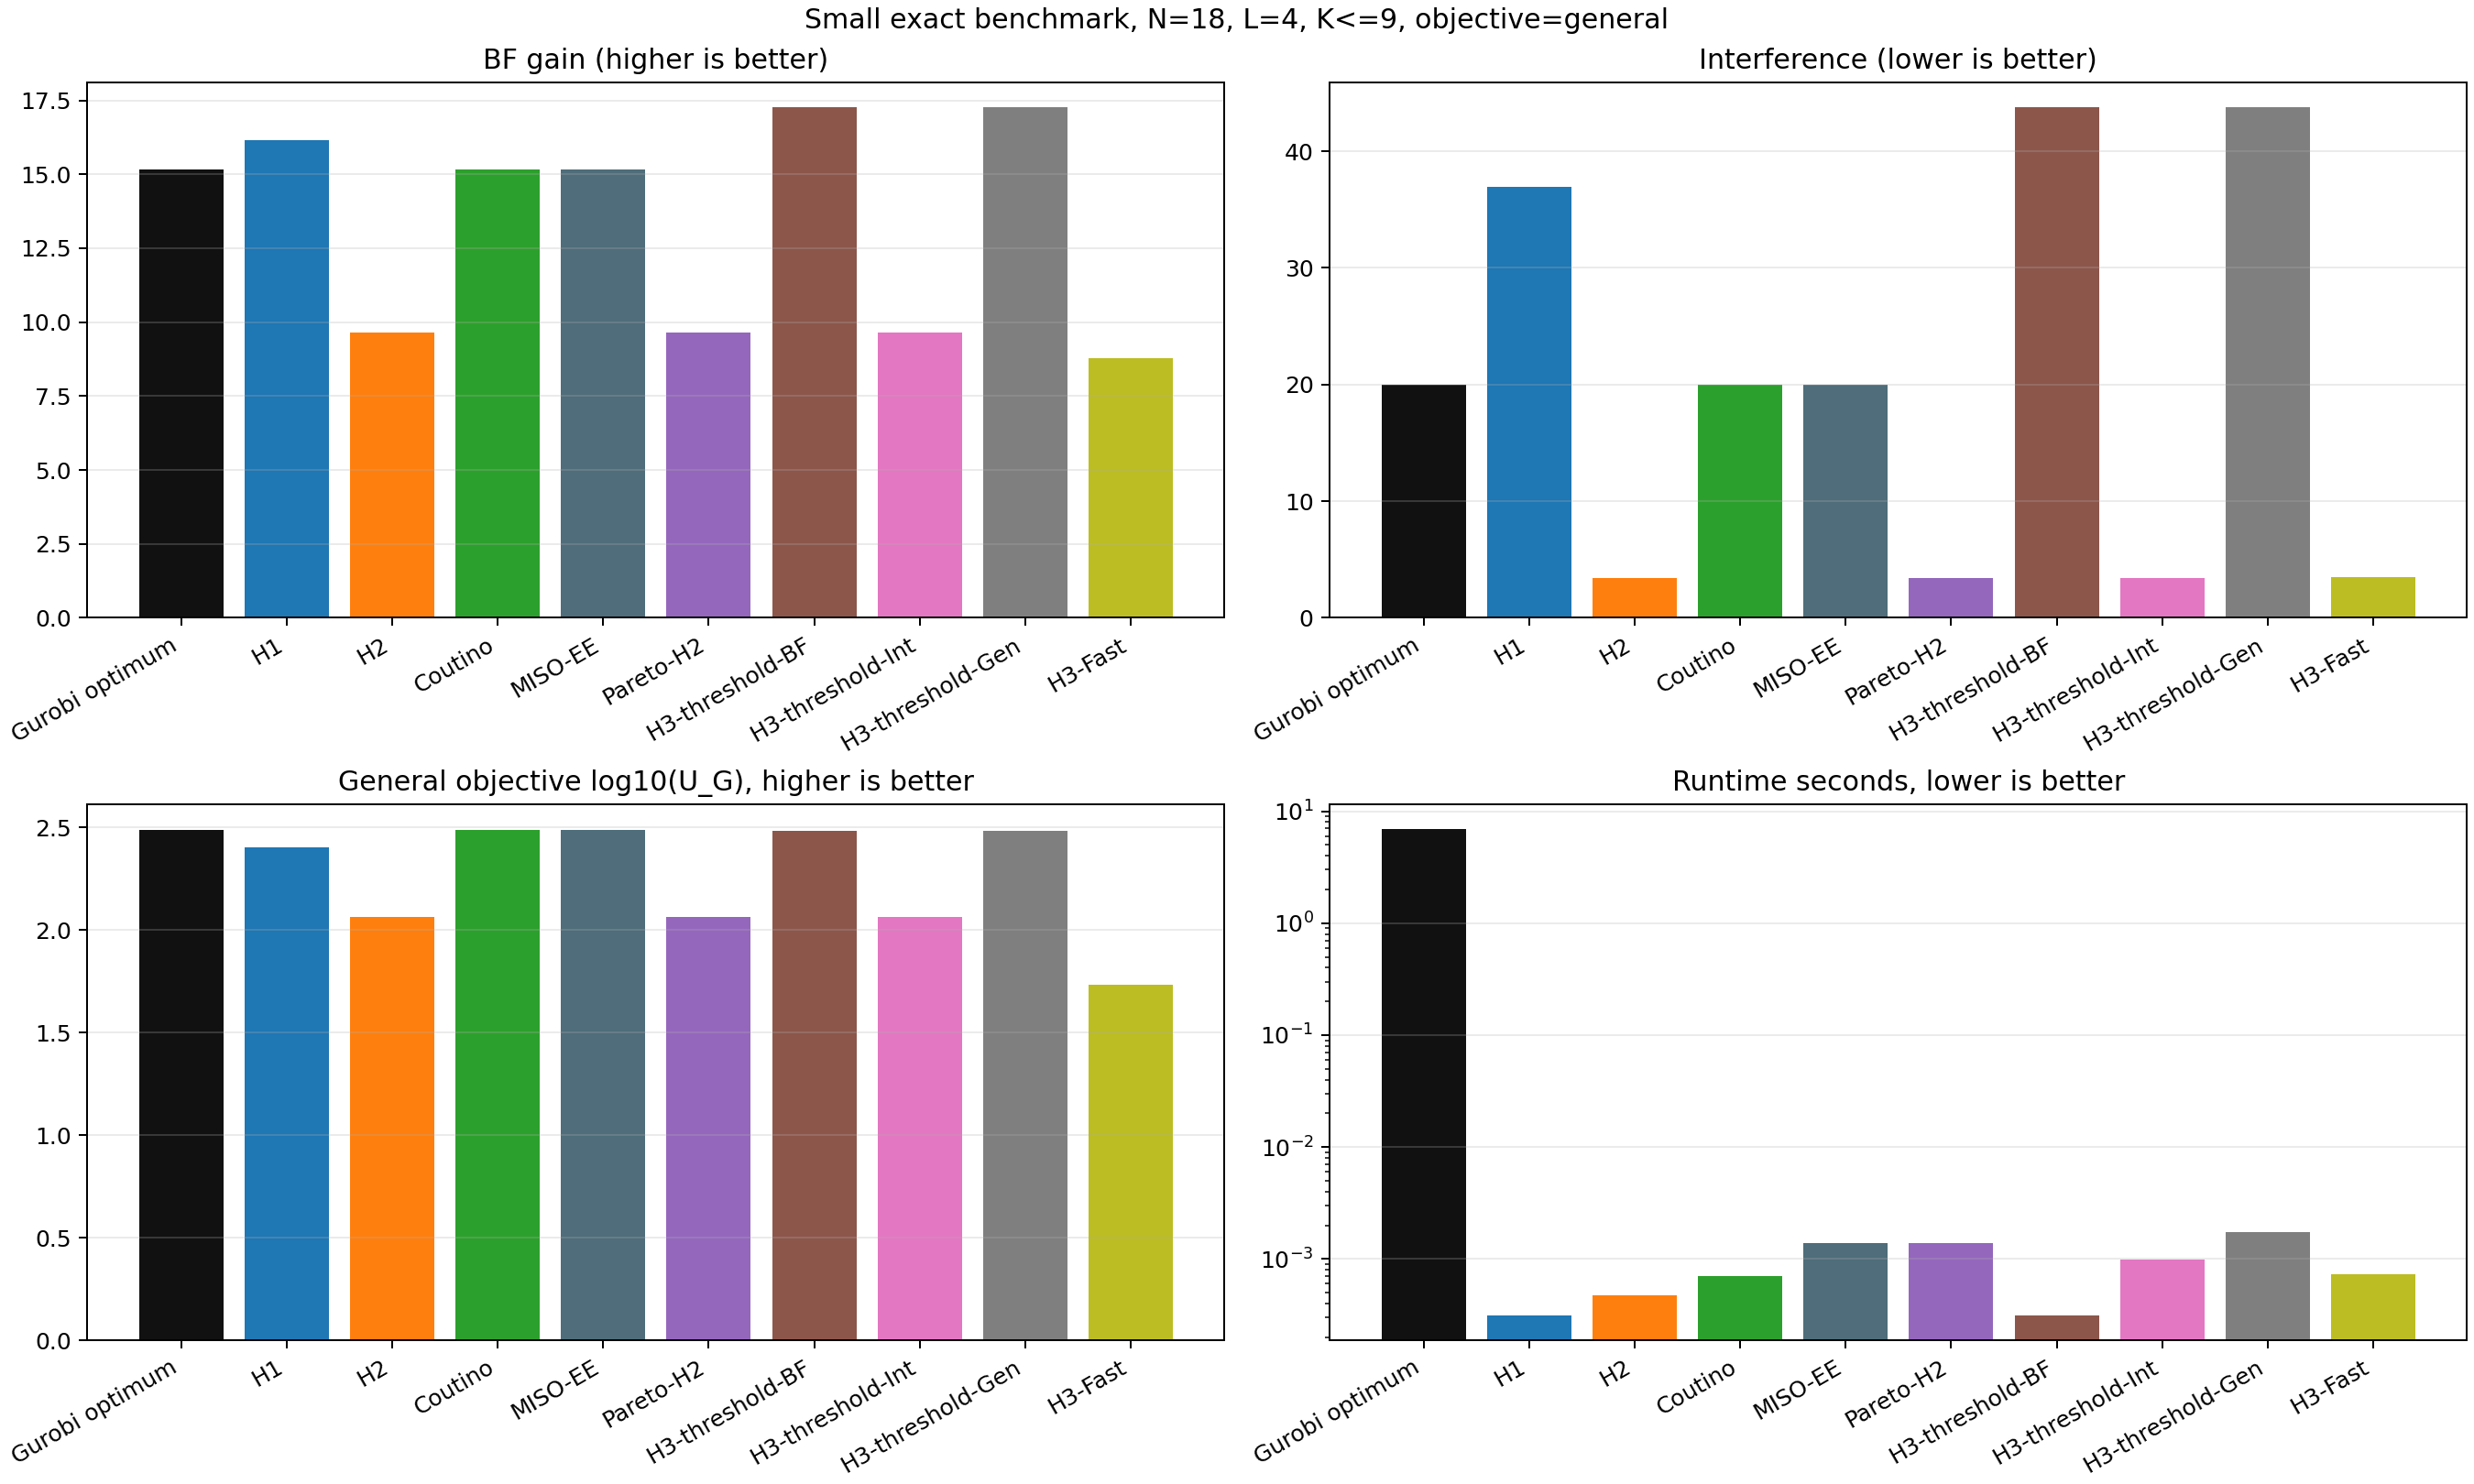

The table this chart was drawn from, first rows:
algorithm, active_count, valid, u_bf, u_i, u_g, meets_bf_floor, meets_interference_ceiling, objective_gap_pct, subset, elapsed_seconds, enumeration_seconds, gurobi_model_seconds, direct_scan_seconds
Gurobi optimum, 9, True, 15.17, 19.99, 307.1, True, True, 0.0, 3 7 9 11 12 13 15 16 17, 6.967, 5.602, 1.365, 0.05632
H1, 9, True, 16.14, 36.94, 251.7, True, True, 18.02, 0 3 5 7 9 11 12 13 15, 0.0003104, , , 
H2, 9, True, 9.654, 3.401, 115.9, True, True, 62.27, 1 4 6 7 9 12 13 14 16, 0.0004752, , , 
Coutino, 9, True, 15.17, 19.99, 307.1, True, True, 0.0, 3 7 9 11 12 13 15 16 17, 0.0007021, , , 
MISO-EE, 9, True, 15.17, 19.99, 307.1, True, True, 0.0, 3 7 9 11 12 13 15 16 17, 0.001376, , , 
Pareto-H2, 9, True, 9.654, 3.401, 115.9, True, True, 62.27, 1 4 6 7 9 12 13 14 16, 0.001387, , , 
H3-threshold-BF, 9, True, 17.26, 43.76, 302.7, True, True, 1.414, 3 5 7 9 11 12 13 15 16, 0.0003133, , , 
H3-threshold-Int, 9, True, 9.654, 3.401, 115.9, True, True, 62.27, 1 4 6 7 9 12 13 14 16, 0.0009845, , , 
H3-threshold-Gen, 9, True, 17.26, 43.76, 302.7, True, True, 1.414, 3 5 7 9 11 12 13 15 16, 0.001728, , , 
H3-Fast, 9, True, 8.783, 3.519, 53.97, True, True, 82.42, 1 2 4 5 6 7 8 14 16, 0.0007353, , , 
